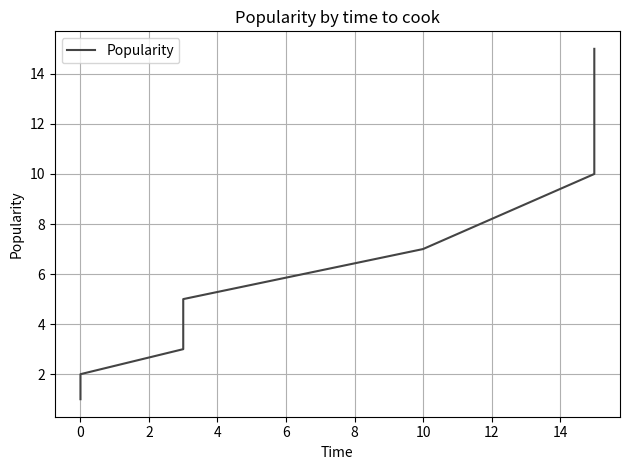

Source code (Python): (Note: this script raises an exception after producing the figure.)
from matplotlib import pyplot as plt

# Time in Minutes
time_x = [0, 0, 3, 3, 3, 10, 15, 15]

# Popularity
cooked_y = [1, 2, 3, 3, 5, 7, 10, 15]
plt.plot(time_x, cooked_y, color='#444444', label='Popularity')

plt.xlabel('Time')
plt.ylabel('Popularity')
plt.title('Popularity by time to cook')

plt.legend()

plt.grid(True)

plt.tight_layout()

plt.savefig('static/img/popbytime.png')

plt.show()